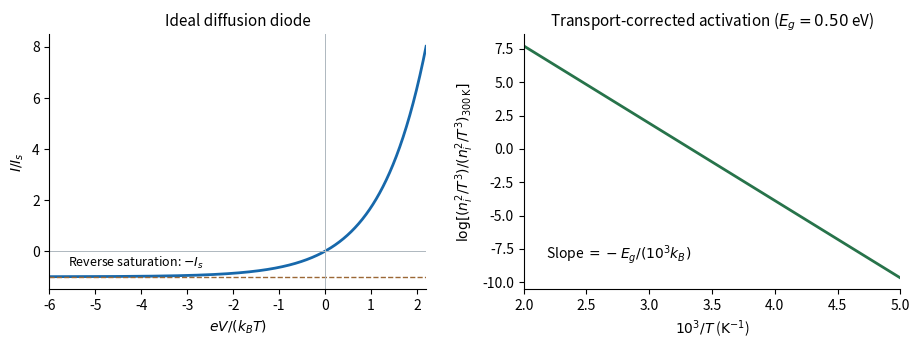

This figure's Python source: (Note: this script raises an exception after producing the figure.)
"""Original ideal-diode and corrected activation plots; write PNG to cwd.

Tested with Python 3.14, NumPy and Matplotlib; see root pyproject.toml.
No experimental data are used. The illustrative constant band gap is 0.50 eV.
"""

from pathlib import Path
import matplotlib

matplotlib.use("Agg")
import matplotlib.pyplot as plt
import numpy as np


def main():
    fig, axes = plt.subplots(1, 2, figsize=(9.3, 3.6), facecolor="white")
    bias = np.linspace(-6, 2.2, 900)
    axes[0].plot(bias, np.expm1(bias), color="#1768ab", lw=2)
    axes[0].axhline(-1, color="#9b6735", ls="--", lw=1)
    axes[0].axhline(0, color="#aeb7bf", lw=0.7)
    axes[0].axvline(0, color="#aeb7bf", lw=0.7)
    axes[0].text(-5.6, -0.61, r"Reverse saturation: $-I_s$", fontsize=9)
    axes[0].set(xlabel=r"$eV/(k_BT)$", ylabel=r"$I/I_s$", xlim=(-6, 2.2), ylim=(-1.5, 8.5))
    axes[0].set_title("Ideal diffusion diode", fontsize=11)

    k_b_ev = 8.617333262145e-5
    gap = 0.50
    temperature = np.linspace(200, 500, 600)
    inverse_scaled = 1000 / temperature
    log_ratio = -gap / k_b_ev * (1 / temperature - 1 / 300)
    axes[1].plot(inverse_scaled, log_ratio, color="#27734a", lw=2)
    axes[1].set(xlabel=r"$10^3/T$ ($\mathrm{K}^{-1}$)",
                ylabel=r"$\log[(n_i^2/T^3)/(n_i^2/T^3)_{300\,\mathrm{K}}]$",
                xlim=(2, 5))
    axes[1].set_title(r"Transport-corrected activation ($E_g=0.50$ eV)", fontsize=11)
    axes[1].text(0.06, 0.12, r"Slope $=-E_g/(10^3 k_B)$", transform=axes[1].transAxes, fontsize=10)
    for ax in axes:
        ax.set_facecolor("white")
        ax.spines[["top", "right"]].set_visible(False)
    fig.tight_layout(w_pad=2)
    fig.savefig(Path.cwd() / (Path(__file__).stem + ".png"), dpi=125, facecolor="white")
    plt.close(fig)


if __name__ == "__main__":
    main()
